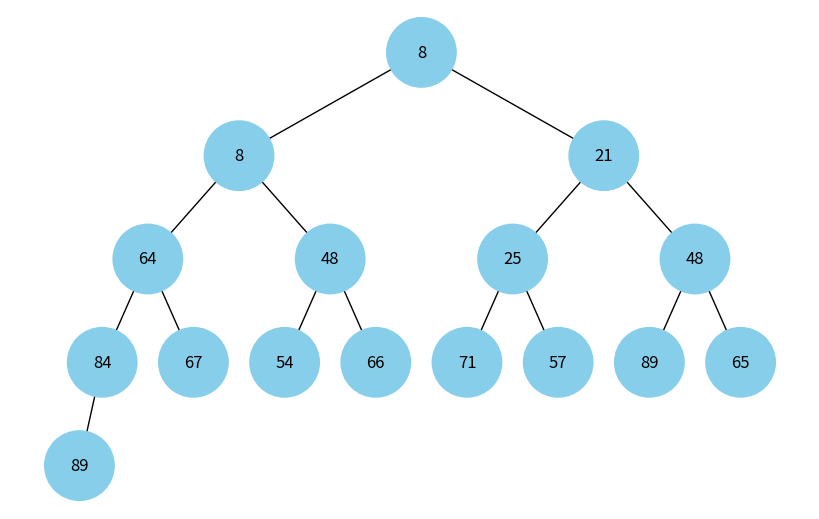

Generate this figure with matplotlib:
import random
import uuid
import networkx as nx
import matplotlib.pyplot as plt
import heapq


class Node:
    def __init__(self, key, color="skyblue"):
        self.left = None
        self.right = None
        self.val = key
        self.color = color  # Додатковий аргумент для зберігання кольору вузла
        self.id = str(uuid.uuid4())  # Унікальний ідентифікатор для кожного вузла


def add_edges(graph, node, pos, x=0, y=0, layer=1):
    if node is not None:
        graph.add_node(node.id, color=node.color, label=node.val)  # Використання id та збереження значення вузла
        if node.left:
            graph.add_edge(node.id, node.left.id)
            l = x - 1 / 2 ** layer
            pos[node.left.id] = (l, y - 1)
            l = add_edges(graph, node.left, pos, x=l, y=y - 1, layer=layer + 1)
        if node.right:
            graph.add_edge(node.id, node.right.id)
            r = x + 1 / 2 ** layer
            pos[node.right.id] = (r, y - 1)
            r = add_edges(graph, node.right, pos, x=r, y=y - 1, layer=layer + 1)
    return graph


def draw_tree(tree_root):
    tree = nx.DiGraph()
    pos = {tree_root.id: (0, 0)}
    tree = add_edges(tree, tree_root, pos)

    colors = [node[1]['color'] for node in tree.nodes(data=True)]
    labels = {node[0]: node[1]['label'] for node in tree.nodes(data=True)}  # Використовуйте значення вузла для міток

    plt.figure(figsize=(8, 5))
    nx.draw(tree, pos=pos, labels=labels, arrows=False, node_size=2500, node_color=colors)
    plt.show()


def build_heap_tree(heap, index=0):
    if index < len(heap):
        node = Node(heap[index])
        node.left = build_heap_tree(heap, 2 * index + 1)
        node.right = build_heap_tree(heap, 2 * index + 2)
        return node
    return None


if __name__ == '__main__':
    heap = [random.randint(1, 100) for _ in range(16)]
    heapq.heapify(heap)
    root = build_heap_tree(heap)
    draw_tree(root)
